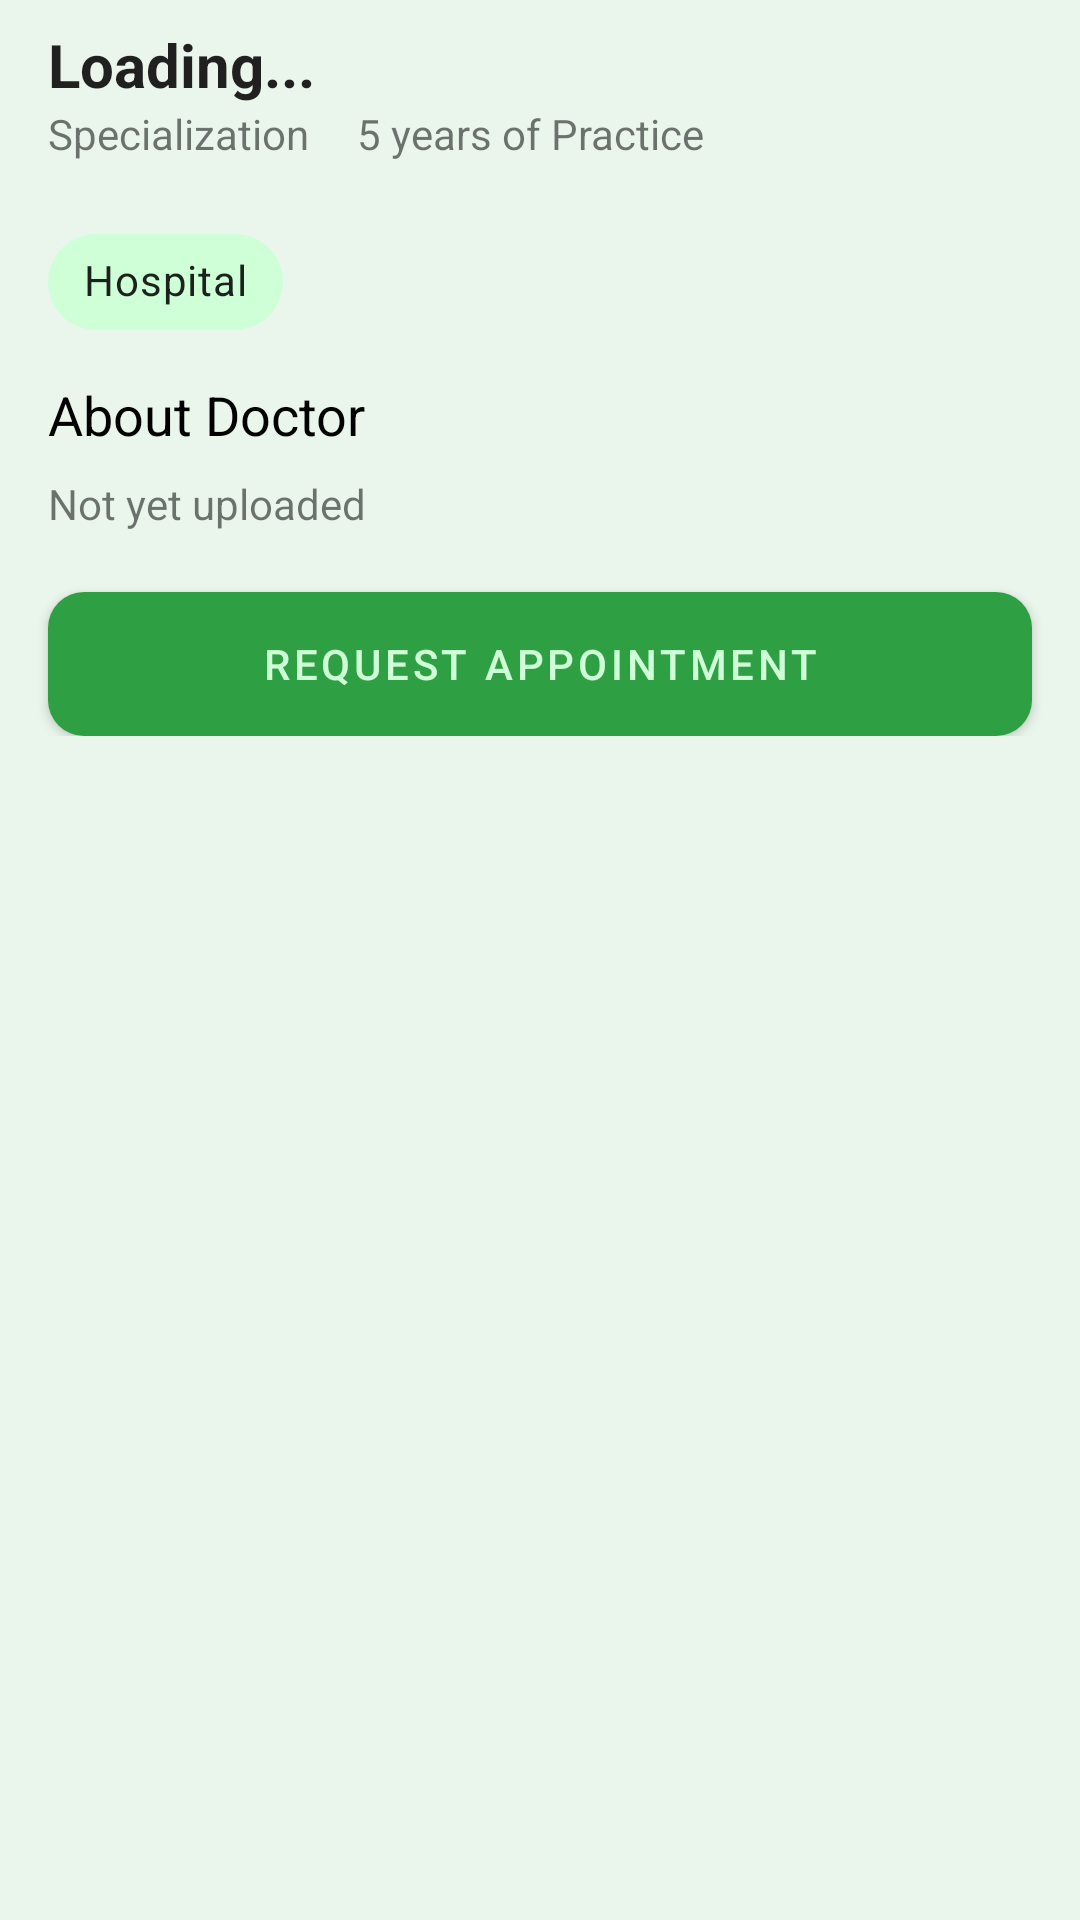

Here is an Android app screen rendered from its layout file. Give the layout XML and the strings, colors and styles it references.
<!-- AndroidManifest.xml: activity theme Theme.AgapeLife.NoActionBar.NoActionBar -->
<!-- res/layout/activity_doctor_details.xml -->
<?xml version="1.0" encoding="utf-8"?>
<androidx.coordinatorlayout.widget.CoordinatorLayout xmlns:android="http://schemas.android.com/apk/res/android"
    xmlns:app="http://schemas.android.com/apk/res-auto"
    xmlns:tools="http://schemas.android.com/tools"
    android:layout_width="match_parent"
    android:layout_height="match_parent"
    android:fitsSystemWindows="true"
    tools:context=".doctors.DoctorDetailsActivity">

    <com.google.android.material.appbar.AppBarLayout
        android:id="@+id/app_bar"
        android:layout_width="match_parent"
        android:layout_height="@dimen/app_bar_height"
        android:fitsSystemWindows="true"
        android:theme="@style/Theme.AgapeLife.NoActionBar.AppBarOverlay">

        <com.google.android.material.appbar.CollapsingToolbarLayout
            android:id="@+id/toolbar_layout"
            style="@style/Widget.MaterialComponents.Toolbar.Primary"
            android:layout_width="match_parent"
            android:layout_height="match_parent"
            android:fitsSystemWindows="true"
            app:contentScrim="?attr/colorPrimary"
            app:layout_scrollFlags="scroll|exitUntilCollapsed"
            app:toolbarId="@+id/toolbar">

            <androidx.appcompat.widget.Toolbar
                android:id="@+id/toolbar"
                android:layout_width="match_parent"
                android:layout_height="?attr/actionBarSize"
                app:layout_collapseMode="pin"
                app:titleMarginBottom="8dp"
                app:titleMarginStart="8dp"
                app:popupTheme="@style/Theme.AgapeLife.NoActionBar.PopupOverlay" />

            <androidx.constraintlayout.widget.ConstraintLayout
                android:layout_width="match_parent"
                android:layout_height="match_parent"
                android:elevation="2dp"
                android:background="#32000000"
                />

            <ImageView
                android:id="@+id/iv_dr_profile"
                android:layout_width="match_parent"
                android:layout_height="match_parent"
                android:scaleType="centerCrop"
                app:srcCompat="@drawable/doctor_img"/>
        </com.google.android.material.appbar.CollapsingToolbarLayout>
    </com.google.android.material.appbar.AppBarLayout>

    <include layout="@layout/content_scrolling" />










</androidx.coordinatorlayout.widget.CoordinatorLayout>
<!-- res/layout/content_scrolling.xml (included above) -->
<?xml version="1.0" encoding="utf-8"?>
<androidx.core.widget.NestedScrollView xmlns:android="http://schemas.android.com/apk/res/android"
    xmlns:app="http://schemas.android.com/apk/res-auto"
    xmlns:tools="http://schemas.android.com/tools"
    android:layout_width="match_parent"
    android:layout_height="match_parent"
    app:layout_behavior="@string/appbar_scrolling_view_behavior"
    tools:context=".doctors.DoctorDetailsActivity"
    android:background="@color/agape_layout_background"
    tools:showIn="@layout/activity_doctor_details">


    <androidx.constraintlayout.widget.ConstraintLayout
        android:layout_width="match_parent"
        android:layout_height="match_parent">

        <TextView
            android:id="@+id/tv_full_name"
            style="@style/TextAppearance.AppCompat.Title"
            android:layout_width="wrap_content"
            android:layout_height="wrap_content"
            android:layout_marginStart="16dp"
            android:layout_marginTop="8dp"
            android:layout_marginEnd="16dp"
            android:fontFamily="sans-serif"
            android:text="Loading..."
            android:textSize="20sp"
            android:textStyle="bold"
            app:layout_constraintEnd_toEndOf="parent"
            app:layout_constraintHorizontal_bias="0.0"
            app:layout_constraintStart_toStartOf="parent"
            app:layout_constraintTop_toTopOf="parent" />

        <TextView
            android:id="@+id/tv_specialization"
            android:layout_width="wrap_content"
            android:layout_height="wrap_content"
            android:layout_marginStart="16dp"
            android:layout_marginEnd="16dp"
            android:text="@string/specialization"
            app:layout_constraintEnd_toEndOf="parent"
            app:layout_constraintHorizontal_bias="0.0"
            app:layout_constraintStart_toStartOf="parent"
            app:layout_constraintTop_toBottomOf="@+id/tv_full_name" />

        <TextView
            android:id="@+id/tv_years_of_experience"
            android:layout_width="wrap_content"
            android:layout_height="wrap_content"
            android:layout_marginStart="16dp"
            android:text="@string/years_of_practice"
            app:layout_constraintStart_toEndOf="@+id/tv_specialization"
            app:layout_constraintTop_toBottomOf="@+id/tv_full_name" />

        <com.google.android.material.chip.Chip
            android:id="@+id/chip_hospital"
            android:layout_width="wrap_content"
            android:layout_height="wrap_content"
            android:layout_marginStart="16dp"
            android:layout_marginTop="16dp"
            android:layout_marginEnd="16dp"
            android:padding="8dp"
            android:text="@string/hospital"
            app:chipBackgroundColor="@color/agape_layout_text"
            app:chipIcon="@drawable/ic_baseline_location_on_24"
            app:chipIconTint="@color/agape_primary"
            app:layout_constraintEnd_toEndOf="parent"
            app:layout_constraintHorizontal_bias="0.0"
            app:layout_constraintStart_toStartOf="parent"
            app:layout_constraintTop_toBottomOf="@+id/tv_specialization" />

        <Button
            android:id="@+id/btn_book_appointment"
            android:layout_width="0dp"
            android:layout_height="wrap_content"
            android:layout_marginStart="16dp"
            android:layout_marginTop="20dp"
            android:layout_marginEnd="16dp"
            android:background="@drawable/navigation_bg"
            android:text="Request appointment"
            app:layout_constraintBottom_toBottomOf="parent"
            app:layout_constraintEnd_toEndOf="parent"
            app:layout_constraintStart_toStartOf="parent"
            app:layout_constraintTop_toBottomOf="@+id/tv_dr_description" />

        <TextView
            android:id="@+id/chip_about"
            style="@style/TextAppearance.AppCompat.Medium"
            android:layout_width="wrap_content"
            android:layout_height="wrap_content"
            android:layout_marginStart="16dp"
            android:layout_marginTop="8dp"
            android:layout_marginEnd="16dp"
            android:text="About Doctor"
            android:textColor="@color/black"
            app:layout_constraintEnd_toEndOf="parent"
            app:layout_constraintHorizontal_bias="0.0"
            app:layout_constraintStart_toStartOf="parent"
            app:layout_constraintTop_toBottomOf="@+id/chip_hospital" />

        <TextView
            android:id="@+id/tv_dr_description"
            android:layout_width="0dp"
            android:layout_height="wrap_content"
            android:layout_marginStart="16dp"
            android:layout_marginTop="8dp"
            android:layout_marginEnd="16dp"
            android:text="@string/about_doctor"
            app:layout_constraintEnd_toEndOf="parent"
            app:layout_constraintHorizontal_bias="0.0"
            app:layout_constraintStart_toStartOf="parent"
            app:layout_constraintTop_toBottomOf="@+id/chip_about" />


    </androidx.constraintlayout.widget.ConstraintLayout>
</androidx.core.widget.NestedScrollView>
<!-- resources referenced by this layout -->
<resources>
  <color name="agape_layout_background">#192F9F44</color>
  <color name="agape_layout_text">#CEFFD7</color>
  <color name="agape_primary">#2F9F44</color>
  <color name="black">#FF000000</color>
  <!-- drawable navigation_bg (drawable) -->
  <?xml version="1.0" encoding="utf-8"?>
  <shape
      xmlns:android="http://schemas.android.com/apk/res/android"
      >
      <solid android:color="#C9F7D9"/>
      <corners
          android:radius="12dp"
          />
  </shape>
  <string name="about_doctor">Not yet uploaded</string>
  <string name="hospital">Hospital</string>
  <string name="specialization">Specialization</string>
  <string name="years_of_practice">5 years of Practice</string>
  <style name="Theme.AgapeLife.NoActionBar.AppBarOverlay" parent="ThemeOverlay.AppCompat.Dark.ActionBar" />
  <style name="Theme.AgapeLife.NoActionBar.PopupOverlay" parent="ThemeOverlay.AppCompat.Light" />
  <style name="Theme.AgapeLife.NoActionBar.NoActionBar">
          <item name="windowActionBar">false</item>
          <item name="windowNoTitle">true</item>
      </style>
</resources>
